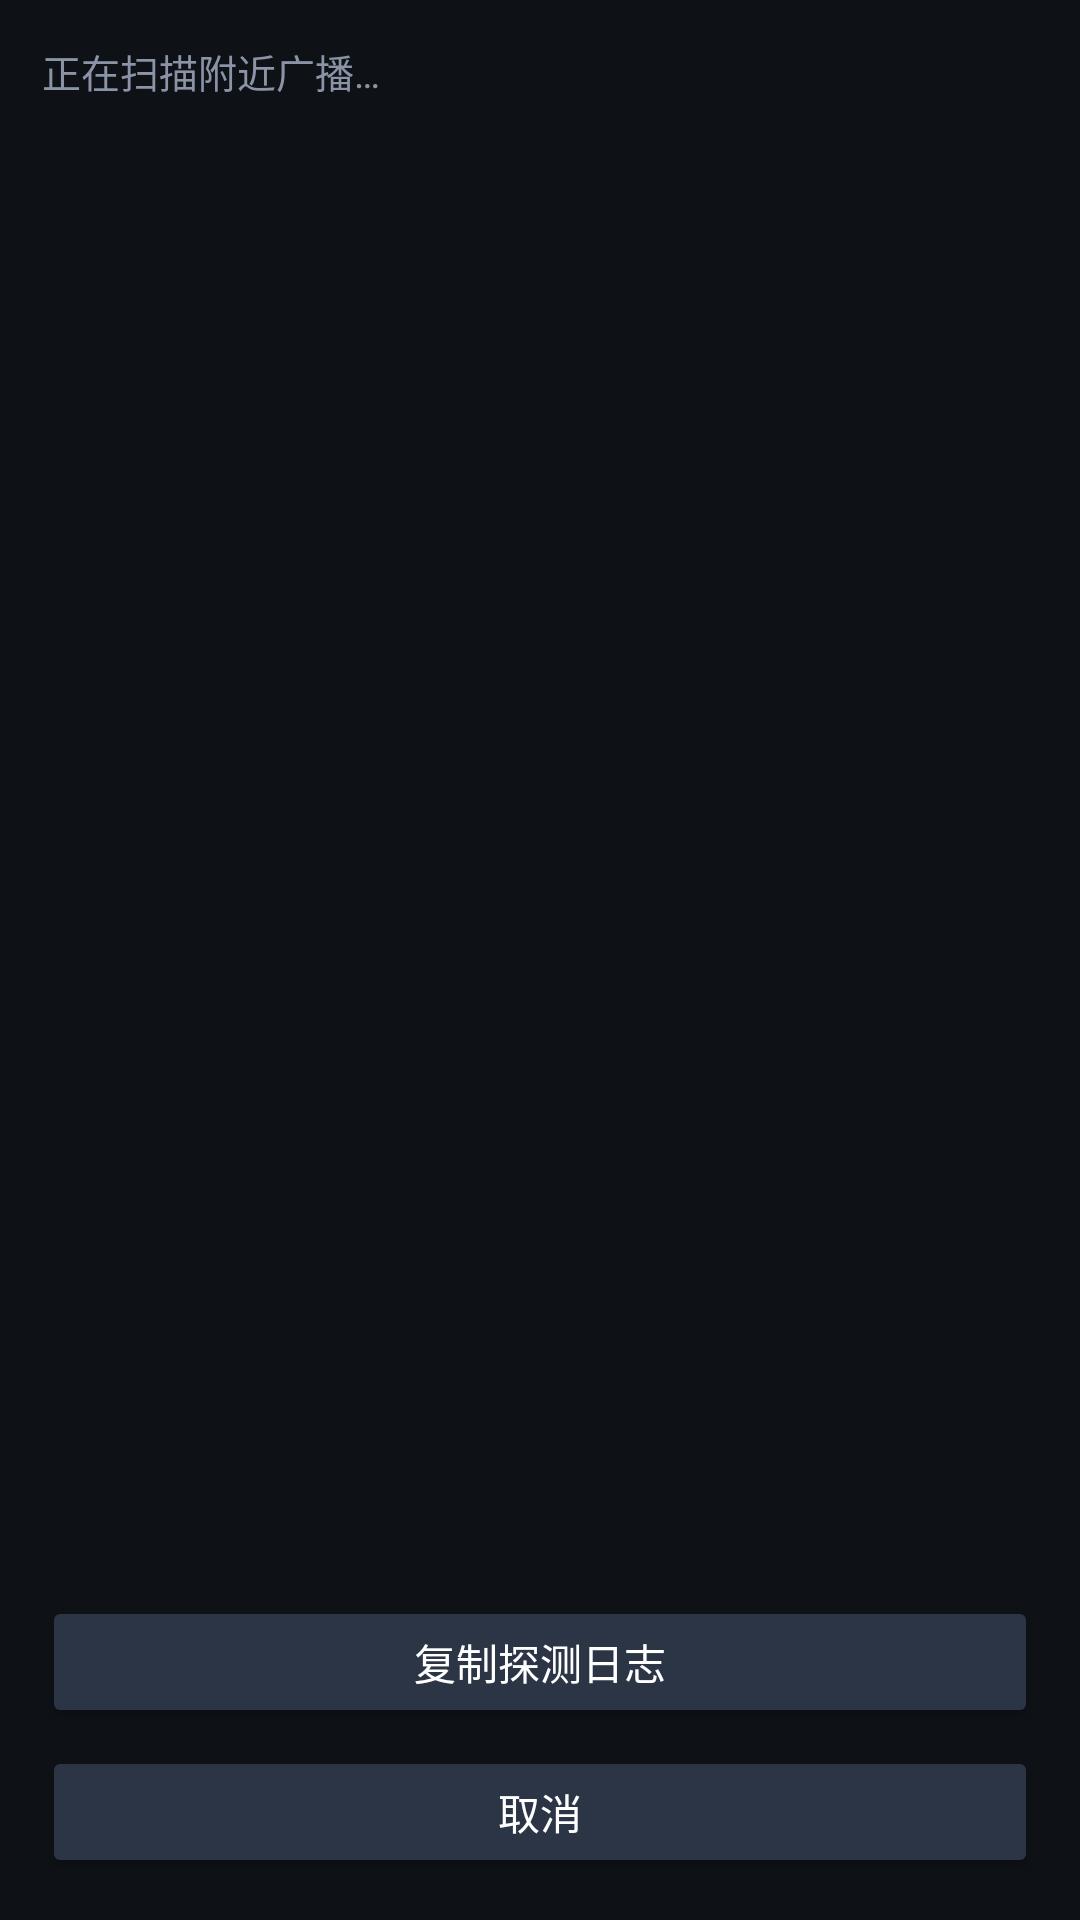

This screen was rendered from an Android layout file. Write that file and the resources it references.
<!-- AndroidManifest.xml: application theme AppTheme -->
<!-- res/layout/activity_probe.xml -->
<?xml version="1.0" encoding="utf-8"?>
<LinearLayout xmlns:android="http://schemas.android.com/apk/res/android"
    android:layout_width="match_parent"
    android:layout_height="match_parent"
    android:background="#FF0E1116"
    android:orientation="vertical"
    android:padding="14dp">

    <TextView
        android:id="@+id/probe_hint"
        android:layout_width="match_parent"
        android:layout_height="wrap_content"
        android:lineSpacingExtra="3dp"
        android:text="@string/probe_starting"
        android:textColor="#FF8A94A6"
        android:textSize="13sp" />

    <ListView
        android:id="@+id/probe_list"
        android:layout_width="match_parent"
        android:layout_height="0dp"
        android:layout_marginTop="8dp"
        android:layout_weight="1"
        android:divider="#FF1F2733"
        android:dividerHeight="1dp" />

    <Button
        android:id="@+id/probe_copy"
        android:layout_width="match_parent"
        android:layout_height="44dp"
        android:layout_marginTop="6dp"
        android:backgroundTint="#FF2B3546"
        android:text="@string/probe_copy"
        android:textColor="#FFFFFFFF" />

    <Button
        android:id="@+id/probe_stop"
        android:layout_width="match_parent"
        android:layout_height="44dp"
        android:layout_marginTop="6dp"
        android:backgroundTint="#FF2B3546"
        android:text="@string/cancel"
        android:textColor="#FFFFFFFF" />
</LinearLayout>
<!-- resources referenced by this layout -->
<resources>
  <string name="cancel">取消</string>
  <string name="probe_copy">复制探测日志</string>
  <string name="probe_starting">正在扫描附近广播…</string>
  <style name="AppTheme" parent="@android:style/Theme.Material.NoActionBar">
          <item name="android:colorPrimary">#FF2E7CF6</item>
          <item name="android:colorPrimaryDark">#FF0E1116</item>
          <item name="android:colorAccent">#FF2E7CF6</item>
          <item name="android:windowBackground">#FF0E1116</item>
          <item name="android:statusBarColor">#FF0E1116</item>
          <item name="android:navigationBarColor">#FF0E1116</item>
          <item name="android:textColorPrimary">#FFFFFFFF</item>
      </style>
</resources>
